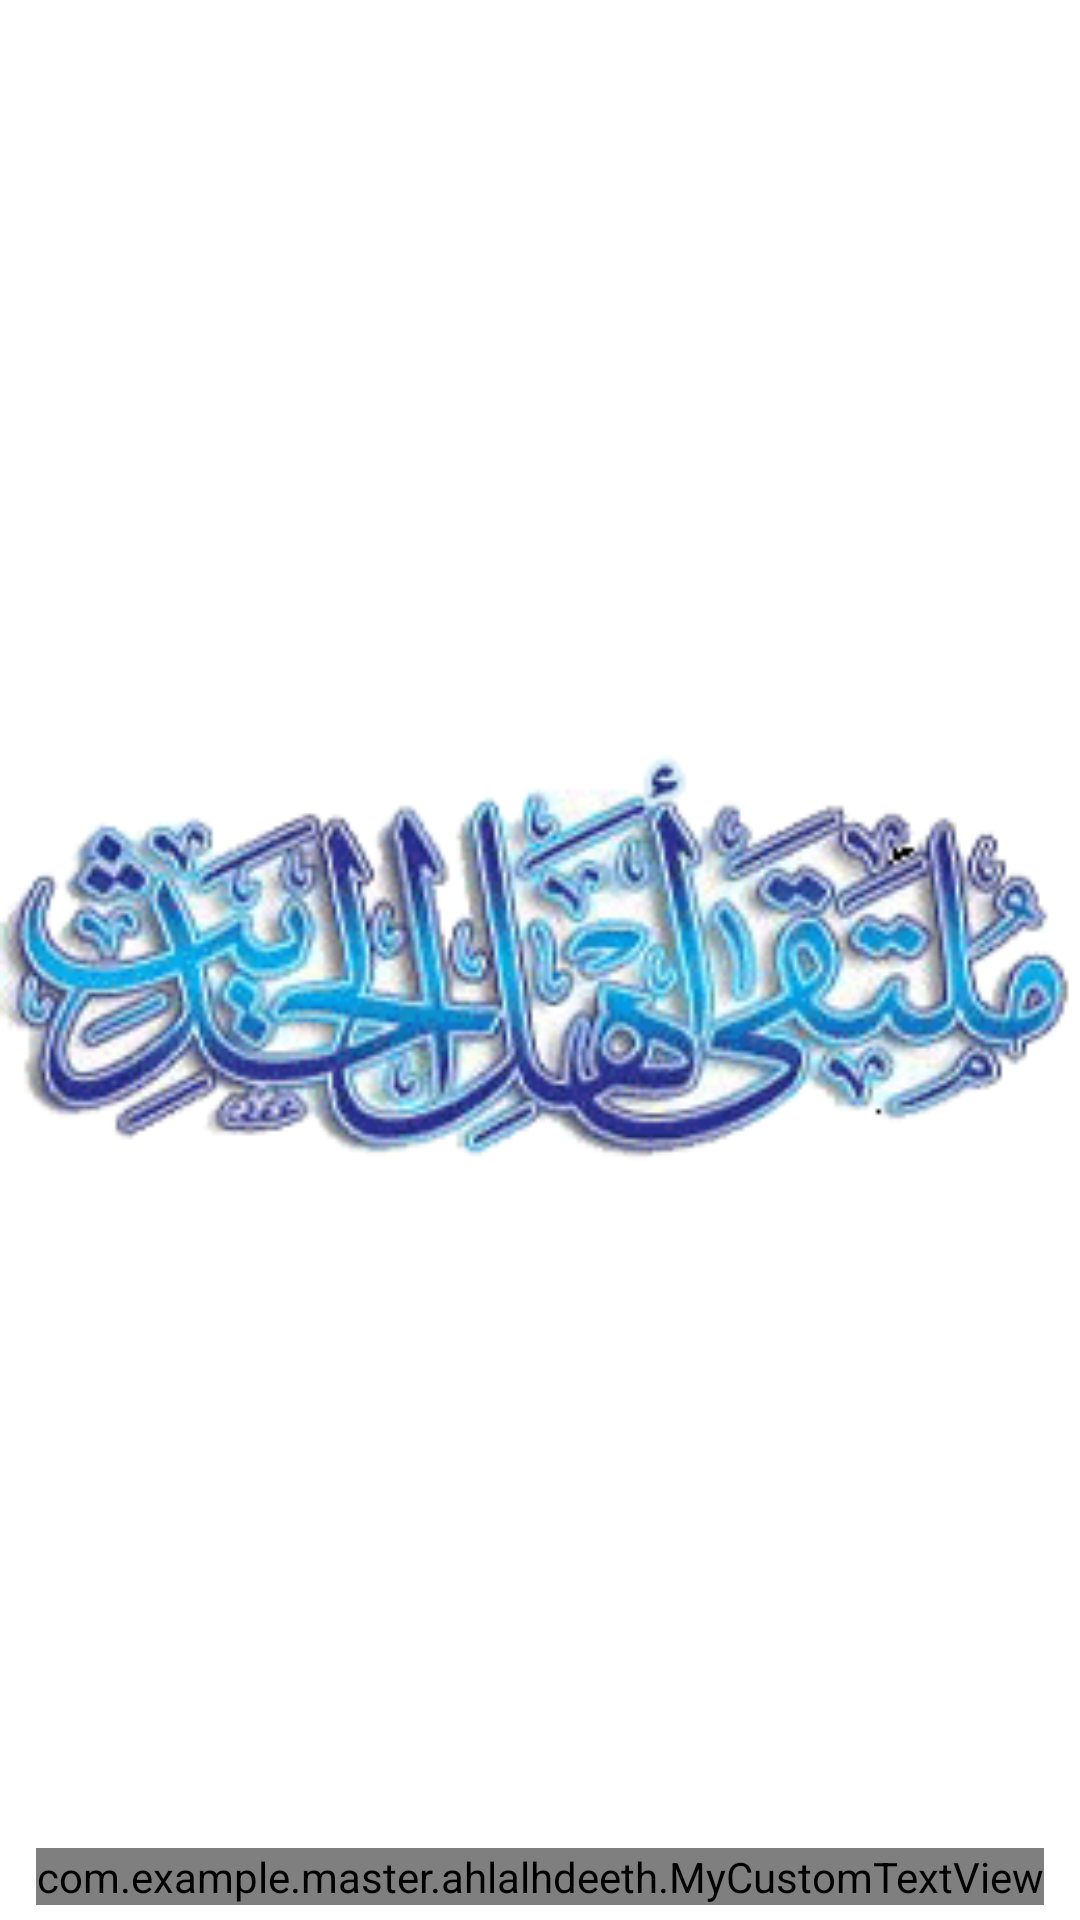

Reconstruct the res/layout file that produces this screen, plus the resources it refers to.
<!-- AndroidManifest.xml: application theme AppTheme -->
<!-- res/layout/activity_splash_screen.xml -->
<RelativeLayout
    xmlns:android="http://schemas.android.com/apk/res/android"
    xmlns:tools="http://schemas.android.com/tools"
    android:layout_width="match_parent"
    android:layout_height="match_parent"
    tools:context="com.example.master.ahlalhdeeth.SplashScreen"
    android:background="@color/white"
    android:theme="@style/AppTheme">

    <ImageView
        android:layout_width="450dp"
        android:layout_height="250dp"
        android:src="@drawable/ahlalhdeeth"
        android:layout_alignParentLeft="true"
        android:layout_alignParentStart="true"
        android:layout_centerVertical="true" />

    <com.example.master.ahlalhdeeth.MyCustomTextView
        android:layout_width="wrap_content"
        android:layout_height="wrap_content"
        android:text="حَيَّاكُمُ اللهُ فِيْ مُلْتَقَى أَهْلِ الْحَدِيْثِ"
        android:layout_alignParentBottom="true"
        android:layout_centerHorizontal="true"
        android:layout_marginBottom="5dp"
        android:textSize="20dp"
        android:textColor="@color/bulgarian_blue"/>
</RelativeLayout>
<!-- resources referenced by this layout -->
<resources>
  <color name="bulgarian_blue">#4771BC</color>
  <color name="white">#ffffffff</color>
  <!-- drawable ahlalhdeeth: png bitmap (drawable-mdpi, 51929 bytes) -->
  <style name="AppTheme" parent="Theme.AppCompat.Light.DarkActionBar">
          
          <item name="colorPrimary">@color/colorPrimary</item>
          <item name="colorPrimaryDark">@color/colorPrimaryDark</item>
          <item name="colorAccent">@color/colorAccent</item>
          <item name="android:actionBarStyle">@style/ActionBar</item>
      </style>
  <color name="colorPrimary">#3F51B5</color>
  <color name="colorPrimaryDark">#303F9F</color>
  <color name="colorAccent">#303F9F</color>
  <style name="ActionBar" parent="android:Widget.ActionBar">
          
          <item name="android:background">@color/bulgarian_blue</item>
          <item name="android:icon">@android:color/transparent</item>
          <item name="android:titleTextStyle">@style/ActionBar.TitleText</item>
          <item name="android:subtitleTextStyle">@style/ActionBar.SubTitleText</item>
      </style>
  <style name="ActionBar.TitleText" parent="android:TextAppearance.Holo.Widget.ActionBar.Title">
          
          <item name="android:textColor">@color/whitesmoke</item>
          <item name="android:textSize">18sp</item>
      </style>
  <style name="ActionBar.SubTitleText" parent="android:TextAppearance.Holo.Widget.ActionBar.Title">
          
          <item name="android:textColor">@color/whitesmoke</item>
          <item name="android:textSize">14sp</item>
      </style>
  <color name="whitesmoke">#f5f5f5</color>
</resources>
